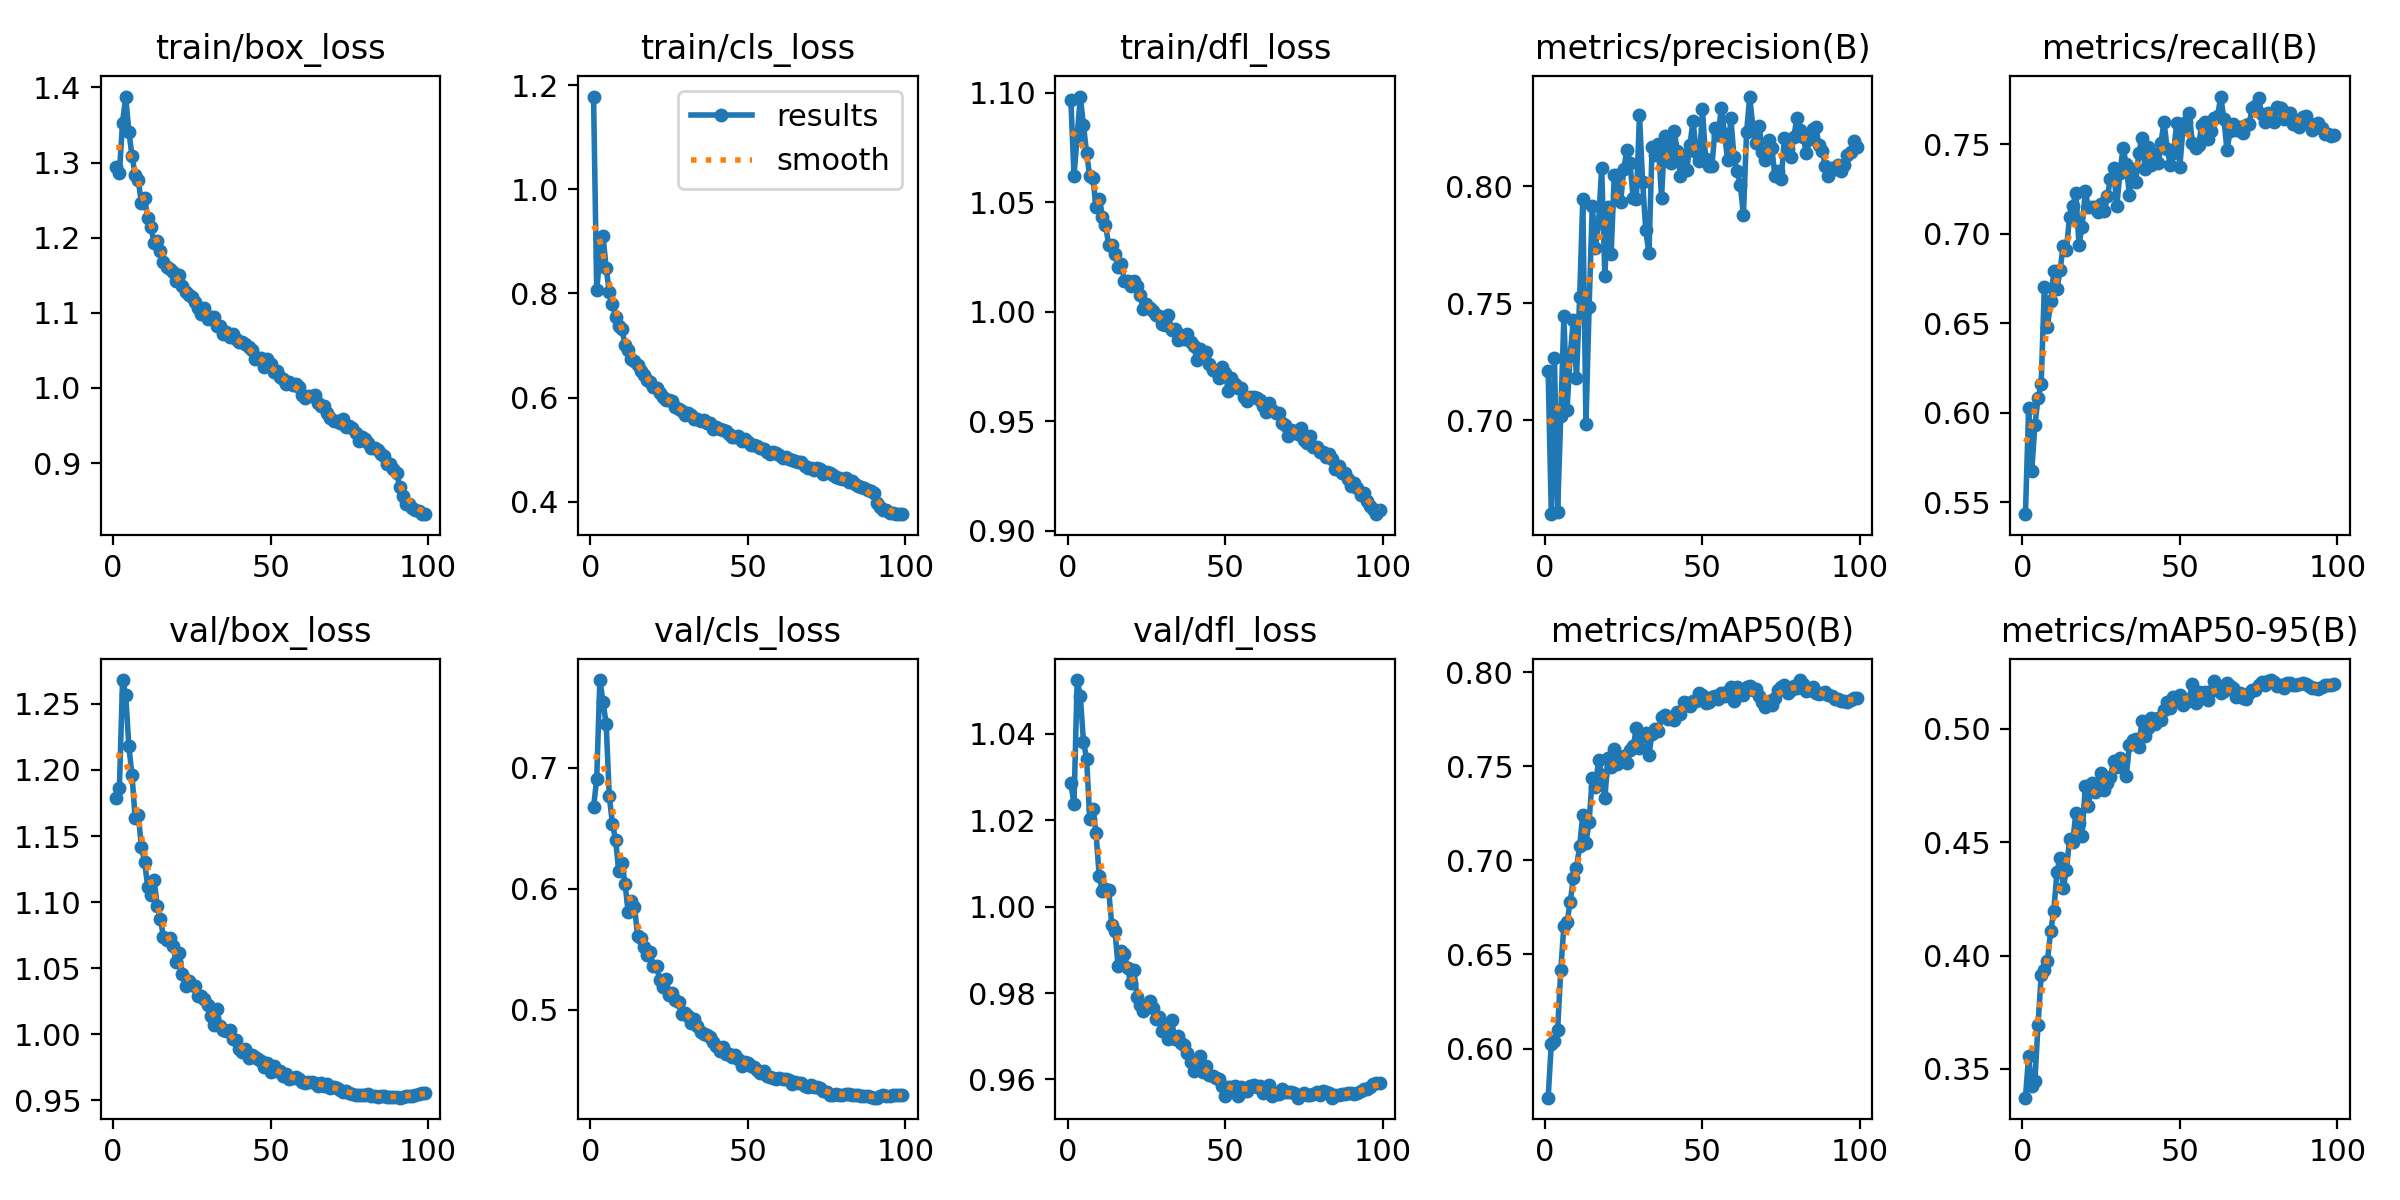

Source data for this figure (header and first rows):
epoch, time, train/box_loss, train/cls_loss, train/dfl_loss, metrics/precision(B), metrics/recall(B), metrics/mAP50(B), metrics/mAP50-95(B), val/box_loss, val/cls_loss, val/dfl_loss, lr/pg0, lr/pg1, lr/pg2
1, 240.3, 1.293, 1.178, 1.097, 0.721, 0.5433, 0.5739, 0.3374, 1.179, 0.6671, 1.029, 0.00333, 0.00333, 0.07003
2, 473.8, 1.286, 0.8056, 1.062, 0.66, 0.6028, 0.6026, 0.3556, 1.186, 0.6909, 1.024, 0.006598, 0.006598, 0.03996
3, 705.6, 1.353, 0.8714, 1.08, 0.7268, 0.5676, 0.604, 0.3425, 1.268, 0.7725, 1.052, 0.009799, 0.009799, 0.00983
4, 935.9, 1.388, 0.9104, 1.098, 0.6607, 0.5929, 0.6097, 0.3447, 1.257, 0.7547, 1.049, 0.009703, 0.009703, 0.009703
5, 1166, 1.341, 0.8486, 1.085, 0.7018, 0.608, 0.6416, 0.3696, 1.218, 0.7363, 1.038, 0.009604, 0.009604, 0.009604
6, 1395, 1.309, 0.8026, 1.072, 0.7445, 0.6162, 0.6653, 0.3914, 1.196, 0.6763, 1.034, 0.009505, 0.009505, 0.009505
7, 1623, 1.283, 0.7791, 1.062, 0.7046, 0.6705, 0.6672, 0.3936, 1.163, 0.6534, 1.02, 0.009406, 0.009406, 0.009406
8, 1851, 1.277, 0.7549, 1.061, 0.7279, 0.6479, 0.6778, 0.3978, 1.166, 0.6402, 1.023, 0.009307, 0.009307, 0.009307
9, 2079, 1.246, 0.7375, 1.048, 0.743, 0.6624, 0.6906, 0.4107, 1.142, 0.6149, 1.017, 0.009208, 0.009208, 0.009208
10, 2307, 1.252, 0.7316, 1.052, 0.718, 0.679, 0.6962, 0.4195, 1.131, 0.6213, 1.007, 0.009109, 0.009109, 0.009109
11, 2535, 1.226, 0.7017, 1.044, 0.7526, 0.6692, 0.7075, 0.437, 1.111, 0.6041, 1.004, 0.00901, 0.00901, 0.00901
12, 2763, 1.214, 0.6911, 1.04, 0.7945, 0.6797, 0.7244, 0.4429, 1.106, 0.5806, 1.004, 0.008911, 0.008911, 0.008911
13, 2990, 1.193, 0.6743, 1.031, 0.6984, 0.6934, 0.7091, 0.4299, 1.117, 0.5901, 1.004, 0.008812, 0.008812, 0.008812
14, 3217, 1.195, 0.6693, 1.031, 0.7482, 0.6909, 0.7205, 0.4375, 1.097, 0.5852, 0.9958, 0.008713, 0.008713, 0.008713
15, 3444, 1.183, 0.6626, 1.027, 0.7914, 0.7097, 0.7438, 0.4514, 1.087, 0.5607, 0.9944, 0.008614, 0.008614, 0.008614
16, 3671, 1.167, 0.6518, 1.021, 0.7737, 0.7154, 0.7392, 0.4498, 1.074, 0.5592, 0.9863, 0.008515, 0.008515, 0.008515
17, 3899, 1.161, 0.6424, 1.022, 0.7846, 0.7228, 0.7531, 0.4628, 1.071, 0.5516, 0.9897, 0.008416, 0.008416, 0.008416
18, 4127, 1.159, 0.6329, 1.014, 0.8078, 0.694, 0.7453, 0.4583, 1.072, 0.5449, 0.989, 0.008317, 0.008317, 0.008317
19, 4355, 1.155, 0.6303, 1.014, 0.7616, 0.7041, 0.733, 0.4529, 1.067, 0.5473, 0.9858, 0.008218, 0.008218, 0.008218
20, 4583, 1.142, 0.6197, 1.012, 0.7911, 0.7237, 0.7544, 0.4749, 1.054, 0.5364, 0.9823, 0.008119, 0.008119, 0.008119
21, 4811, 1.151, 0.6179, 1.014, 0.7711, 0.7147, 0.7498, 0.4661, 1.062, 0.5357, 0.9853, 0.00802, 0.00802, 0.00802
22, 5038, 1.135, 0.608, 1.012, 0.8048, 0.7149, 0.759, 0.476, 1.045, 0.5247, 0.9791, 0.007921, 0.007921, 0.007921
23, 5266, 1.128, 0.6006, 1.008, 0.8048, 0.7151, 0.7512, 0.472, 1.036, 0.5189, 0.9772, 0.007822, 0.007822, 0.007822
24, 5495, 1.123, 0.5945, 1.001, 0.7931, 0.7121, 0.7538, 0.4762, 1.04, 0.5251, 0.9759, 0.007723, 0.007723, 0.007723
25, 5723, 1.121, 0.5963, 1.003, 0.8072, 0.7165, 0.7555, 0.4805, 1.037, 0.5122, 0.9772, 0.007624, 0.007624, 0.007624
26, 5950, 1.115, 0.5934, 1.002, 0.8153, 0.7128, 0.7519, 0.4728, 1.036, 0.5139, 0.9782, 0.007525, 0.007525, 0.007525
27, 6178, 1.106, 0.5828, 1, 0.8097, 0.7209, 0.7588, 0.4759, 1.029, 0.5075, 0.9765, 0.007426, 0.007426, 0.007426
28, 6406, 1.099, 0.5774, 0.9987, 0.795, 0.7308, 0.7606, 0.4787, 1.029, 0.5063, 0.974, 0.007327, 0.007327, 0.007327
29, 6634, 1.106, 0.5743, 0.9983, 0.7944, 0.737, 0.7703, 0.4857, 1.026, 0.496, 0.9744, 0.007228, 0.007228, 0.007228
30, 6862, 1.092, 0.5668, 0.9946, 0.8304, 0.7154, 0.7598, 0.4829, 1.022, 0.4969, 0.9713, 0.007129, 0.007129, 0.007129
31, 7091, 1.095, 0.5706, 0.994, 0.8017, 0.7341, 0.7659, 0.4872, 1.013, 0.4945, 0.9727, 0.00703, 0.00703, 0.00703
32, 7319, 1.095, 0.5669, 0.9987, 0.7811, 0.748, 0.7677, 0.4864, 1.007, 0.4893, 0.9695, 0.006931, 0.006931, 0.006931
33, 7549, 1.082, 0.5595, 0.9915, 0.7713, 0.7389, 0.7562, 0.4791, 1.019, 0.4925, 0.9737, 0.006832, 0.006832, 0.006832
34, 7779, 1.083, 0.5582, 0.9921, 0.8167, 0.7215, 0.7673, 0.4926, 1.006, 0.4864, 0.9693, 0.006733, 0.006733, 0.006733
35, 8008, 1.072, 0.555, 0.9872, 0.8134, 0.7362, 0.7697, 0.4951, 1.003, 0.4815, 0.97, 0.006634, 0.006634, 0.006634
36, 8238, 1.075, 0.5563, 0.9896, 0.8179, 0.7291, 0.769, 0.4954, 1.002, 0.4798, 0.9684, 0.006535, 0.006535, 0.006535
37, 8467, 1.068, 0.5509, 0.9875, 0.7952, 0.745, 0.7761, 0.4918, 1.003, 0.4787, 0.9679, 0.006436, 0.006436, 0.006436
38, 8696, 1.072, 0.551, 0.9899, 0.8215, 0.7537, 0.7776, 0.5034, 0.9966, 0.4774, 0.9662, 0.006337, 0.006337, 0.006337
39, 8924, 1.065, 0.5392, 0.9861, 0.8203, 0.736, 0.7752, 0.4969, 0.9958, 0.4733, 0.9641, 0.006238, 0.006238, 0.006238
40, 9153, 1.061, 0.5433, 0.9844, 0.8101, 0.7488, 0.7758, 0.5002, 0.9887, 0.4695, 0.9619, 0.006139, 0.006139, 0.006139
41, 9383, 1.061, 0.5399, 0.9782, 0.8237, 0.7383, 0.7745, 0.5047, 0.9861, 0.4654, 0.9641, 0.00604, 0.00604, 0.00604
42, 9612, 1.059, 0.537, 0.9829, 0.8152, 0.7449, 0.7789, 0.5019, 0.9886, 0.469, 0.9654, 0.005941, 0.005941, 0.005941
43, 9841, 1.054, 0.5353, 0.9799, 0.8044, 0.7399, 0.7778, 0.5048, 0.9822, 0.4633, 0.9617, 0.005842, 0.005842, 0.005842
44, 10070, 1.05, 0.5294, 0.9819, 0.8132, 0.7506, 0.7843, 0.5037, 0.9843, 0.4629, 0.9631, 0.005743, 0.005743, 0.005743
45, 10299, 1.038, 0.5238, 0.976, 0.8069, 0.7626, 0.784, 0.5081, 0.9824, 0.4609, 0.9611, 0.005644, 0.005644, 0.005644
46, 10528, 1.04, 0.5234, 0.9737, 0.8176, 0.7477, 0.7821, 0.5119, 0.9812, 0.4622, 0.9608, 0.005545, 0.005545, 0.005545
47, 10756, 1.04, 0.5261, 0.973, 0.8279, 0.7384, 0.7846, 0.5092, 0.9797, 0.4594, 0.9603, 0.005446, 0.005446, 0.005446
48, 10984, 1.028, 0.5175, 0.9696, 0.8148, 0.745, 0.7847, 0.5141, 0.9753, 0.4531, 0.96, 0.005347, 0.005347, 0.005347
49, 11213, 1.038, 0.5203, 0.975, 0.8109, 0.7618, 0.7893, 0.513, 0.9778, 0.4569, 0.9584, 0.005248, 0.005248, 0.005248
50, 11441, 1.032, 0.5147, 0.9722, 0.8328, 0.7371, 0.7879, 0.5149, 0.9716, 0.4561, 0.9562, 0.005149, 0.005149, 0.005149
51, 11669, 1.021, 0.508, 0.9639, 0.8117, 0.7585, 0.7839, 0.5104, 0.976, 0.4536, 0.9584, 0.00505, 0.00505, 0.00505
52, 11897, 1.023, 0.5085, 0.97, 0.8087, 0.7627, 0.784, 0.5118, 0.9722, 0.4523, 0.9582, 0.004951, 0.004951, 0.004951
53, 12126, 1.015, 0.5064, 0.9671, 0.8086, 0.7677, 0.7868, 0.513, 0.9723, 0.4498, 0.9585, 0.004852, 0.004852, 0.004852
54, 12354, 1.011, 0.5034, 0.9654, 0.8247, 0.7506, 0.7874, 0.5195, 0.968, 0.4475, 0.9562, 0.004753, 0.004753, 0.004753
55, 12582, 1.005, 0.5009, 0.9652, 0.822, 0.7482, 0.7858, 0.5113, 0.9699, 0.4492, 0.9583, 0.004654, 0.004654, 0.004654
56, 12810, 1.008, 0.4957, 0.9611, 0.8336, 0.7499, 0.7888, 0.5161, 0.9657, 0.4448, 0.9573, 0.004555, 0.004555, 0.004555
57, 13038, 1.003, 0.4915, 0.9594, 0.8221, 0.7611, 0.7875, 0.5137, 0.9666, 0.4445, 0.9573, 0.004456, 0.004456, 0.004456
58, 13266, 1.005, 0.4953, 0.9613, 0.8111, 0.7627, 0.7899, 0.5161, 0.9677, 0.443, 0.9585, 0.004357, 0.004357, 0.004357
59, 13495, 1.001, 0.4936, 0.9612, 0.8292, 0.7529, 0.7923, 0.5124, 0.9662, 0.4429, 0.9588, 0.004258, 0.004258, 0.004258
60, 13724, 0.9906, 0.4895, 0.9608, 0.8126, 0.7576, 0.785, 0.5164, 0.964, 0.4434, 0.9582, 0.004159, 0.004159, 0.004159
... 39 more rows
